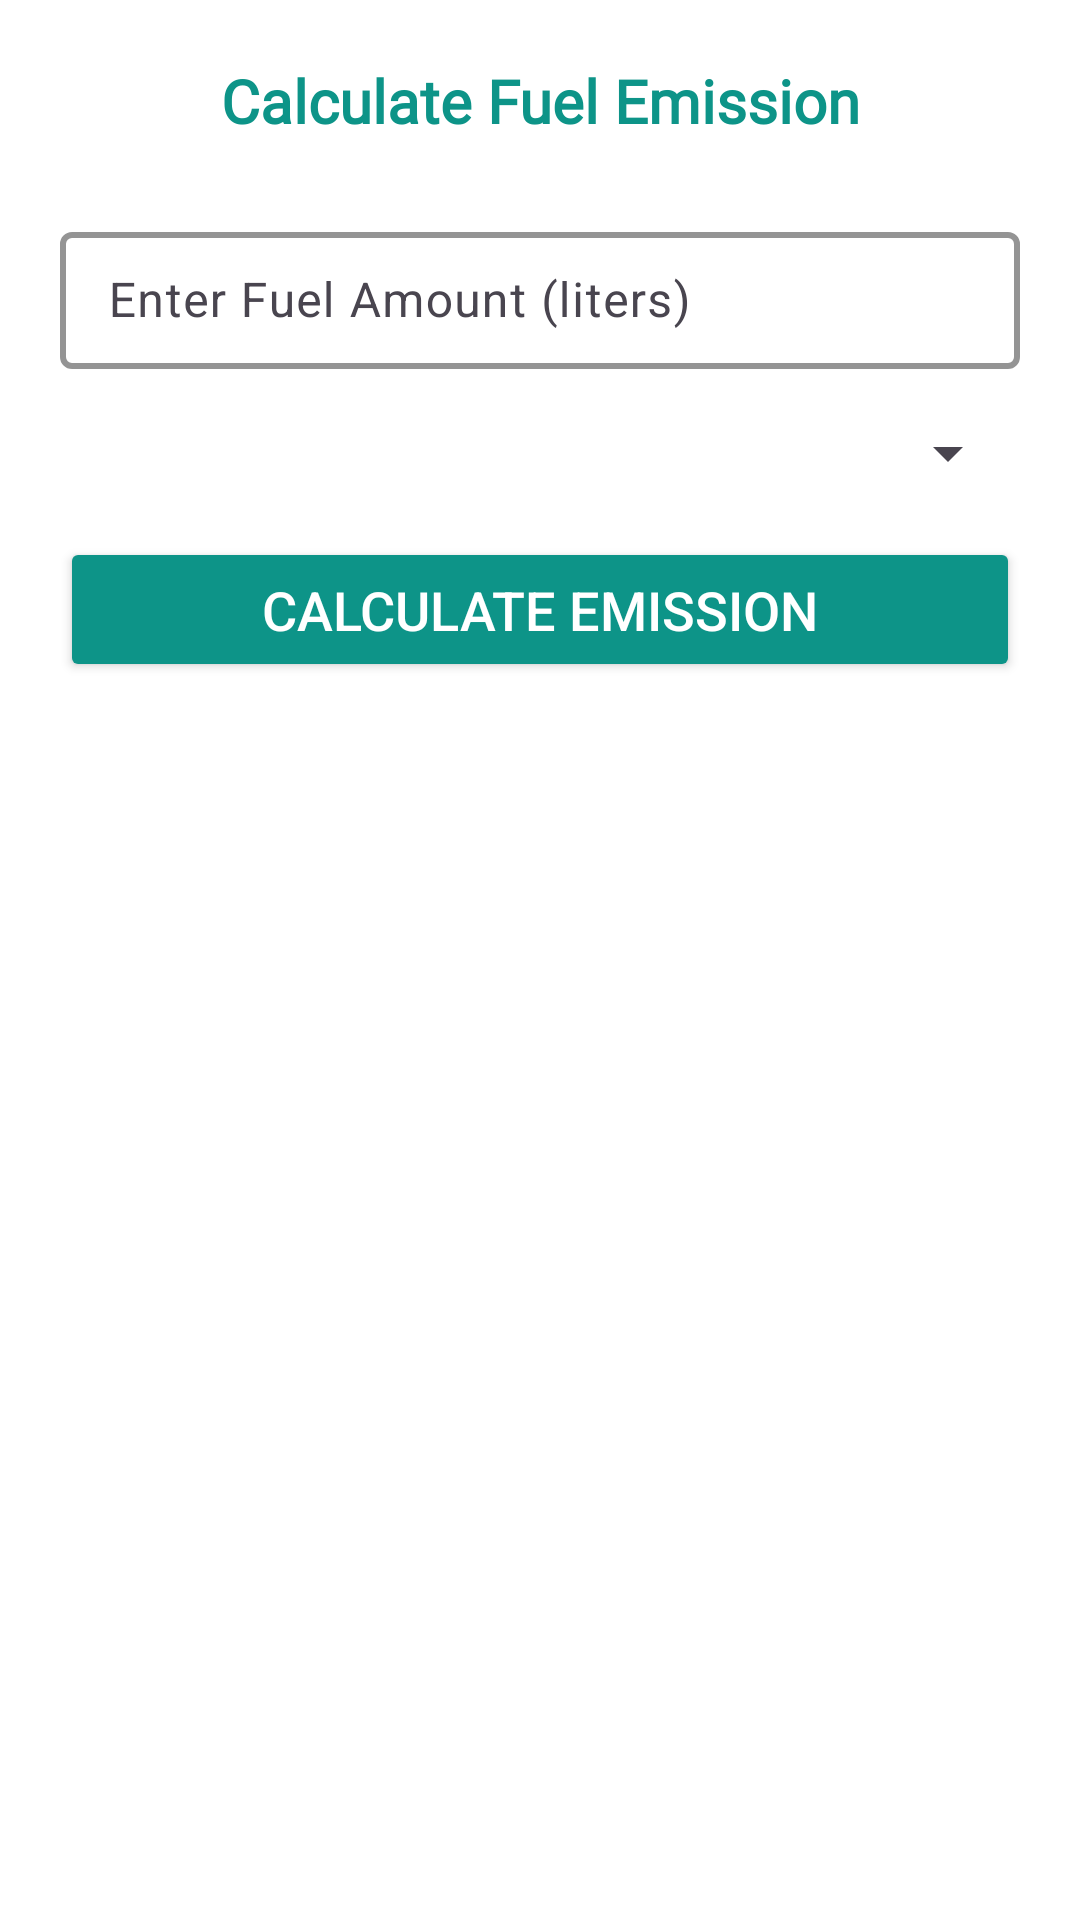

Reconstruct the res/layout file that produces this screen, plus the resources it refers to.
<!-- AndroidManifest.xml: application theme Theme.AgeWellSuper -->
<!-- res/layout/activity_fuel_emission.xml -->
<?xml version="1.0" encoding="utf-8"?>
<LinearLayout xmlns:android="http://schemas.android.com/apk/res/android"
    xmlns:app="http://schemas.android.com/apk/res-auto"
    android:layout_width="match_parent"
    android:layout_height="match_parent"
    android:padding="20dp"
    android:orientation="vertical"
    android:background="@color/white">

    <TextView
        android:layout_width="wrap_content"
        android:layout_height="wrap_content"
        android:layout_gravity="center"
        android:textAlignment="center"
        android:textStyle="bold"
        android:textSize="20sp"
        android:layout_marginBottom="25dp"
        android:fontFamily="@font/regular"
        android:textColor="@color/mint"
        android:text="Calculate Fuel Emission" />

    <com.google.android.material.textfield.TextInputLayout
        android:layout_width="match_parent"
        android:layout_height="wrap_content"
        android:hint="Enter Fuel Amount (liters)"
        app:boxStrokeColor="@color/primary"
        app:boxStrokeWidth="2dp"
        app:endIconMode="clear_text">

        <com.google.android.material.textfield.TextInputEditText
            android:id="@+id/inputFuelAmount"
            android:layout_width="match_parent"
            android:layout_height="wrap_content"
            android:inputType="numberDecimal"
            android:padding="12dp"
            android:textSize="16sp" />
    </com.google.android.material.textfield.TextInputLayout>

    <Spinner
        android:id="@+id/fuelTypeSpinner"

        android:layout_width="match_parent"
        android:layout_height="wrap_content"
        android:layout_marginTop="16dp"
        android:pointerIcon="arrow"
        />

    <Button
        android:id="@+id/btnCalculate"
        android:layout_width="match_parent"
        android:layout_height="wrap_content"
        android:text="Calculate Emission"
        android:textSize="18sp"
        android:layout_marginTop="16dp"
        android:backgroundTint="@color/primary"
        android:textColor="@android:color/white"
        android:padding="12dp" />

    <com.google.android.material.card.MaterialCardView
        android:id="@+id/resultCard"
        android:layout_width="match_parent"
        android:layout_height="wrap_content"
        app:cardCornerRadius="16dp"
        app:cardElevation="8dp"
        android:visibility="gone"
        android:layout_marginTop="24dp"
        android:layout_marginHorizontal="16dp"
        app:strokeWidth="2dp"
        app:strokeColor="@android:color/darker_gray"
        android:padding="16dp">

        <LinearLayout
            android:layout_width="match_parent"
            android:layout_height="wrap_content"
            android:orientation="vertical"
            android:padding="12dp">

            <TextView
                android:id="@+id/carbonG"
                android:layout_width="match_parent"
                android:layout_height="wrap_content"
                android:text="Carbon Emission (g): --"
                android:textSize="16sp"
                android:textColor="@android:color/holo_red_dark"
                android:layout_marginTop="12dp"
                android:textAlignment="center"/>

            <TextView
                android:id="@+id/carbonLb"
                android:layout_width="match_parent"
                android:layout_height="wrap_content"
                android:text="Carbon Emission (lb): --"
                android:textSize="16sp"
                android:textColor="@android:color/holo_blue_dark"
                android:layout_marginTop="8dp"
                android:textAlignment="center"/>

            <TextView
                android:id="@+id/carbonKg"
                android:layout_width="match_parent"
                android:layout_height="wrap_content"
                android:text="Carbon Emission (kg): --"
                android:textSize="16sp"
                android:textColor="@android:color/holo_green_dark"
                android:layout_marginTop="8dp"
                android:textAlignment="center"/>

            <TextView
                android:id="@+id/carbonMt"
                android:layout_width="match_parent"
                android:layout_height="wrap_content"
                android:text="Carbon Emission (MT): --"
                android:textSize="16sp"
                android:textColor="@android:color/holo_purple"
                android:layout_marginTop="8dp"

                android:textAlignment="center"/>

            <TextView
                android:id="@+id/estimatedAt"
                android:layout_width="match_parent"
                android:layout_height="wrap_content"
                android:text="Estimated At: --"
                android:textSize="14sp"
                android:textColor="@android:color/darker_gray"
                android:textStyle="italic"
                android:layout_marginTop="16dp"
                android:textAlignment="center"/>
        </LinearLayout>

    </com.google.android.material.card.MaterialCardView>

</LinearLayout>
<!-- resources referenced by this layout -->
<resources>
  <color name="mint">#0D9488</color>
  <color name="primary">#0D9488</color>
  <color name="white">#FFFFFF</color>
  <style name="Theme.AgeWellSuper" parent="Base.Theme.CarbonView">
          <item name="colorPrimary">#0D9488</item>
          <item name="windowNoTitle">true</item>
          <item name="windowActionBar">false</item>
          <item name="android:statusBarColor">@android:color/white</item>
          <item name="android:windowLightStatusBar">true</item> 
      </style>
  <style name="Base.Theme.CarbonView" parent="Theme.Material3.DayNight.NoActionBar">
          
          
      </style>
</resources>
